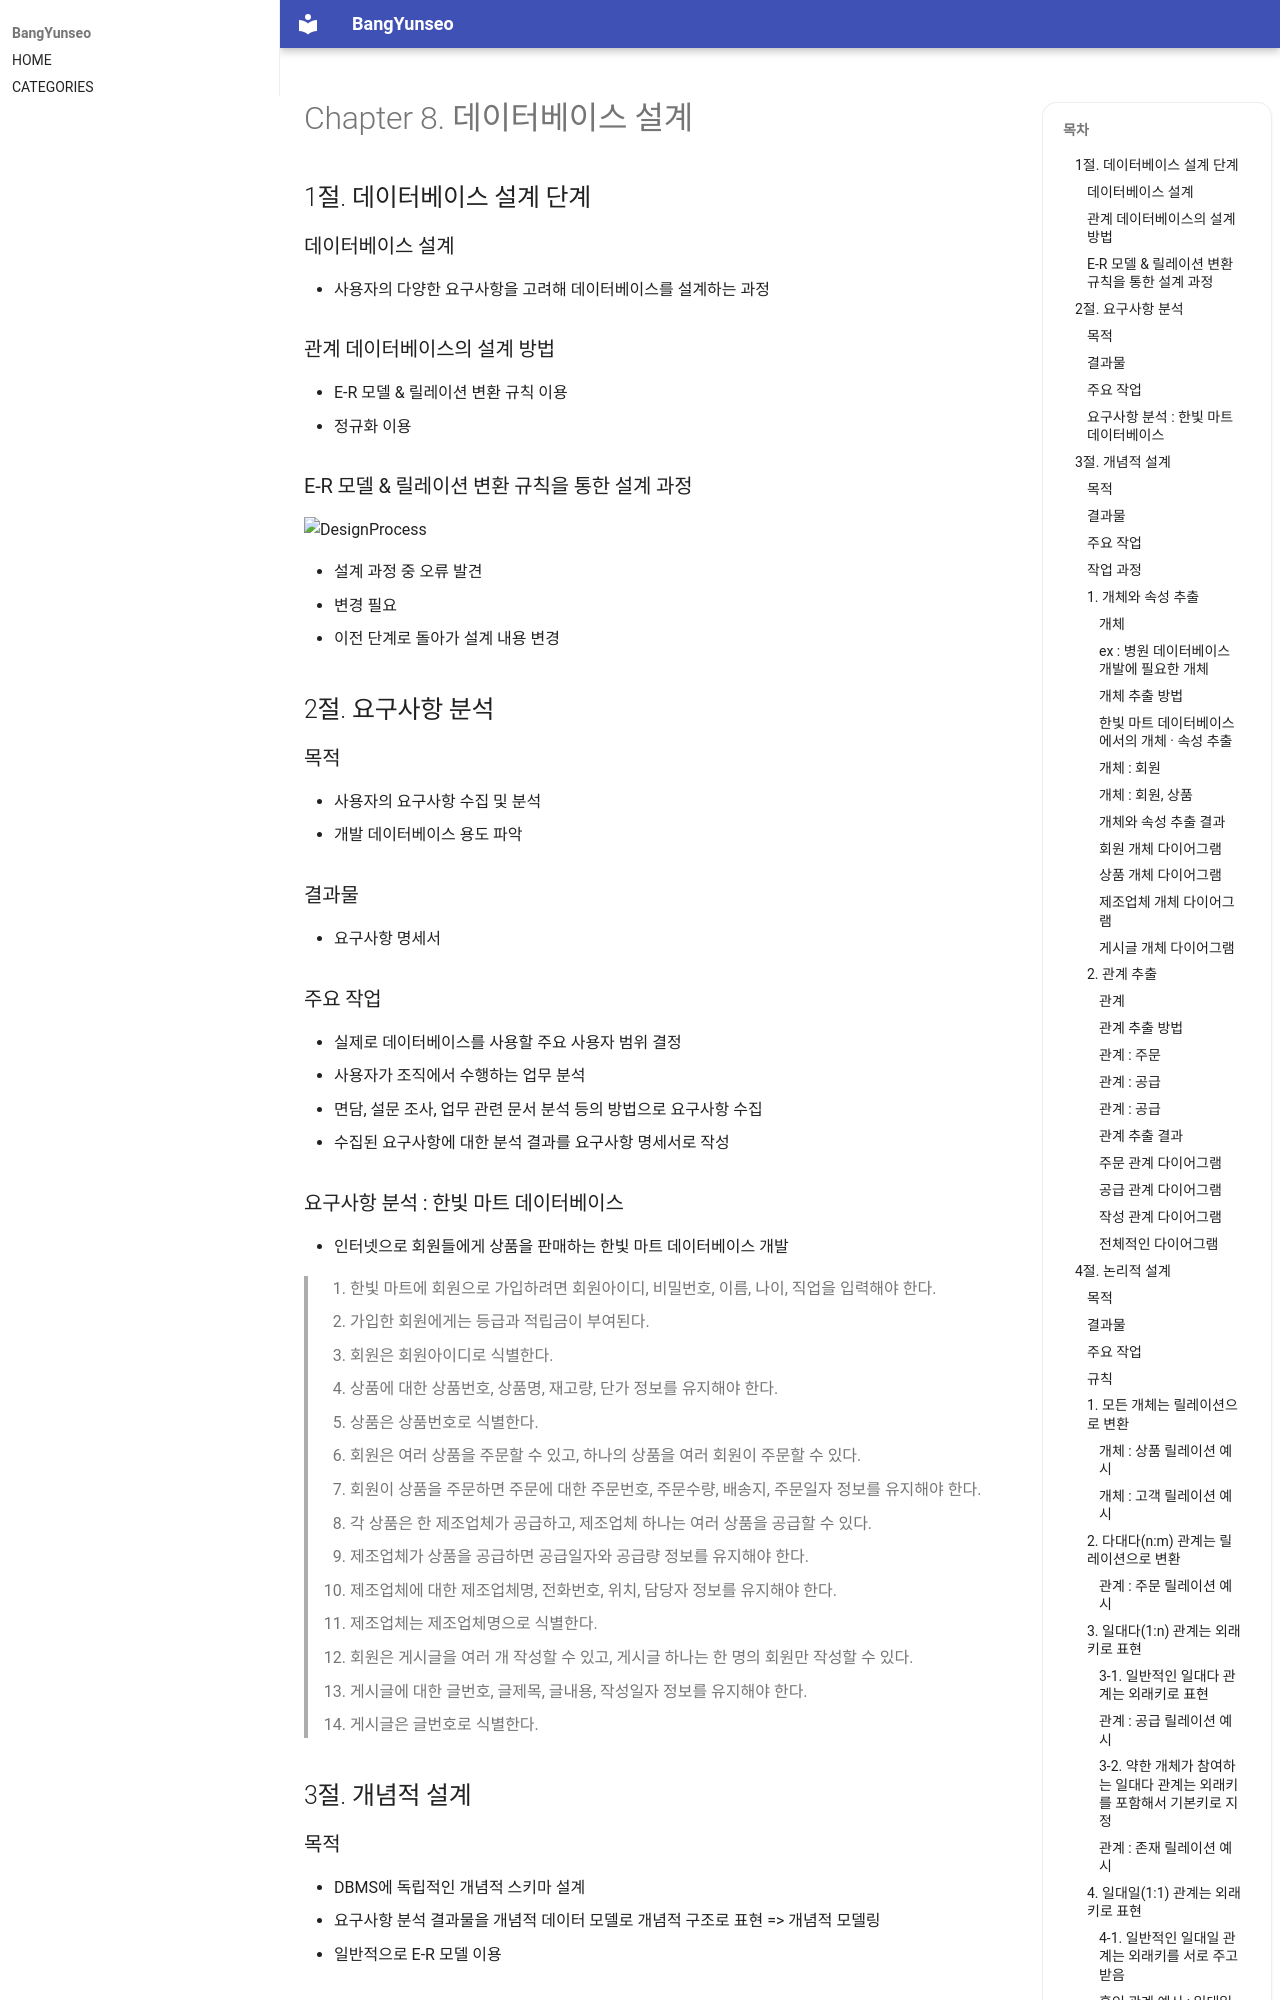

repository: BangYunseo/TIL · page: ComputerScience/DataBase/ch08_DataBaseDesign/index.html · generator: mkdocs

# Chapter 8. 데이터베이스 설계

## 1절. 데이터베이스 설계 단계

### 데이터베이스 설계

- 사용자의 다양한 요구사항을 고려해 데이터베이스를 설계하는 과정

### 관계 데이터베이스의 설계 방법

- E-R 모델 & 릴레이션 변환 규칙 이용
- 정규화 이용

### E-R 모델 & 릴레이션 변환 규칙을 통한 설계 과정

![DesignProcess](./Image/ch08/DesignProcess.PNG)

- 설계 과정 중 오류 발견
  - 변경 필요
  - 이전 단계로 돌아가 설계 내용 변경

## 2절. 요구사항 분석

### 목적

- 사용자의 요구사항 수집 및 분석
- 개발 데이터베이스 용도 파악

### 결과물

- 요구사항 명세서

### 주요 작업

- 실제로 데이터베이스를 사용할 주요 사용자 범위 결정
- 사용자가 조직에서 수행하는 업무 분석
- 면담, 설문 조사, 업무 관련 문서 분석 등의 방법으로 요구사항 수집
- 수집된 요구사항에 대한 분석 결과를 요구사항 명세서로 작성

### 요구사항 분석 : 한빛 마트 데이터베이스

- 인터넷으로 회원들에게 상품을 판매하는 한빛 마트 데이터베이스 개발

> 1. 한빛 마트에 회원으로 가입하려면 회원아이디, 비밀번호, 이름, 나이, 직업을 입력해야 한다.
> 2. 가입한 회원에게는 등급과 적립금이 부여된다.
> 3. 회원은 회원아이디로 식별한다.
> 4. 상품에 대한 상품번호, 상품명, 재고량, 단가 정보를 유지해야 한다.
> 5. 상품은 상품번호로 식별한다.
> 6. 회원은 여러 상품을 주문할 수 있고, 하나의 상품을 여러 회원이 주문할 수 있다.
> 7. 회원이 상품을 주문하면 주문에 대한 주문번호, 주문수량, 배송지, 주문일자 정보를 유지해야 한다.
> 8. 각 상품은 한 제조업체가 공급하고, 제조업체 하나는 여러 상품을 공급할 수 있다.
> 9. 제조업체가 상품을 공급하면 공급일자와 공급량 정보를 유지해야 한다.
> 10. 제조업체에 대한 제조업체명, 전화번호, 위치, 담당자 정보를 유지해야 한다.
> 11. 제조업체는 제조업체명으로 식별한다.
> 12. 회원은 게시글을 여러 개 작성할 수 있고, 게시글 하나는 한 명의 회원만 작성할 수 있다.
> 13. 게시글에 대한 글번호, 글제목, 글내용, 작성일자 정보를 유지해야 한다.
> 14. 게시글은 글번호로 식별한다.

## 3절. 개념적 설계

### 목적

- DBMS에 독립적인 개념적 스키마 설계
- 요구사항 분석 결과물을 개념적 데이터 모델로 개념적 구조로 표현
  => 개념적 모델링
  - 일반적으로 E-R 모델 이용

### 결과물

- 개념적 스키마
  - E-R 다이어그램

### 주요 작업

- 요구사항 분석 결과 기반의 중요한 개체 추출
- 개체 간 관계를 결정하여 E-R 다이어그램으로 표현
